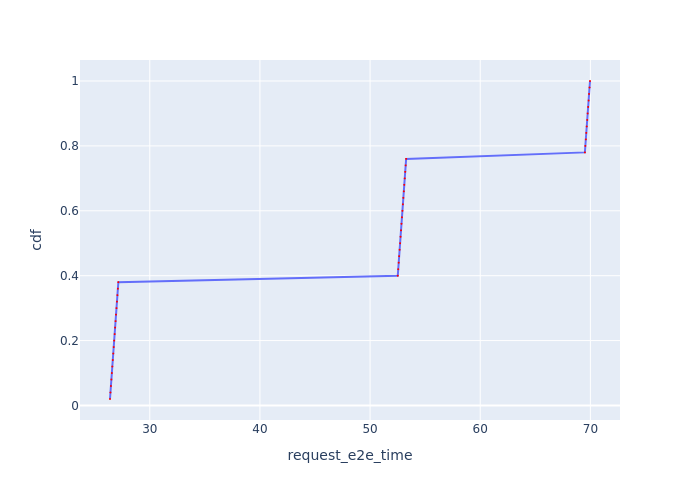

The data file committed next to this chart (first rows):
Request Id, request_e2e_time, cdf
0_0, 26.39, 0.02
0_1, 26.43, 0.04
0_2, 26.47, 0.06
0_3, 26.52, 0.08
0_4, 26.56, 0.1
0_5, 26.6, 0.12
0_6, 26.64, 0.14
0_7, 26.68, 0.16
0_8, 26.73, 0.18
0_9, 26.77, 0.2
0_10, 26.81, 0.22
0_11, 26.85, 0.24
0_12, 26.9, 0.26
0_13, 26.94, 0.28
0_14, 26.98, 0.3
0_15, 27.02, 0.32
0_16, 27.06, 0.34
0_17, 27.11, 0.36
0_18, 27.15, 0.38
0_19, 52.51, 0.4
0_20, 52.56, 0.42
0_21, 52.6, 0.44
0_22, 52.64, 0.46
0_23, 52.68, 0.48
0_24, 52.73, 0.5
0_25, 52.77, 0.52
0_26, 52.81, 0.54
0_27, 52.85, 0.56
0_28, 52.89, 0.58
0_29, 52.94, 0.6
0_30, 52.98, 0.62
0_31, 53.02, 0.64
0_32, 53.06, 0.66
0_33, 53.1, 0.68
0_34, 53.15, 0.7
0_35, 53.19, 0.72
0_36, 53.23, 0.74
0_37, 53.27, 0.76
0_38, 69.5, 0.78
0_39, 69.54, 0.8
0_40, 69.58, 0.82
0_41, 69.63, 0.84
0_42, 69.67, 0.86
0_43, 69.71, 0.88
0_44, 69.75, 0.9
0_45, 69.8, 0.92
0_46, 69.84, 0.94
0_47, 69.88, 0.96
0_48, 69.92, 0.98
0_49, 69.96, 1.0
